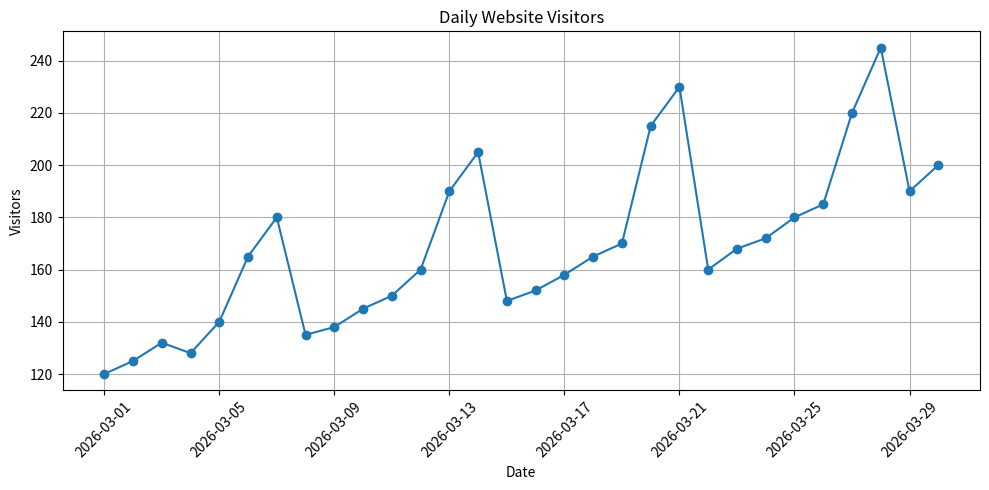
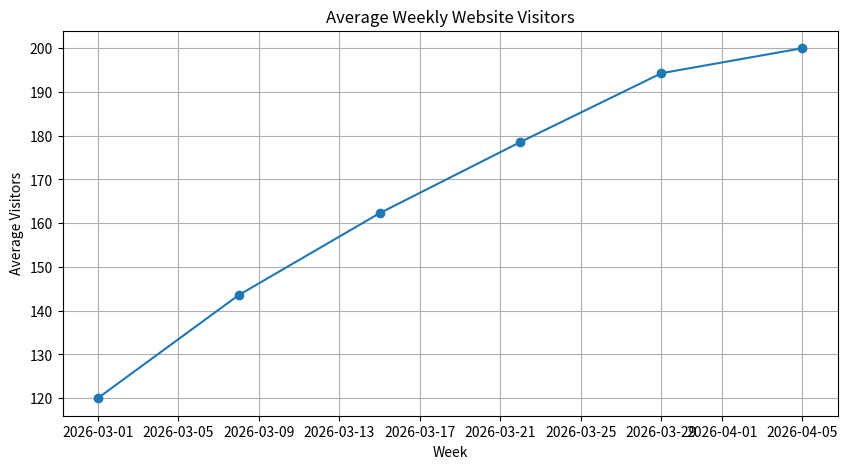
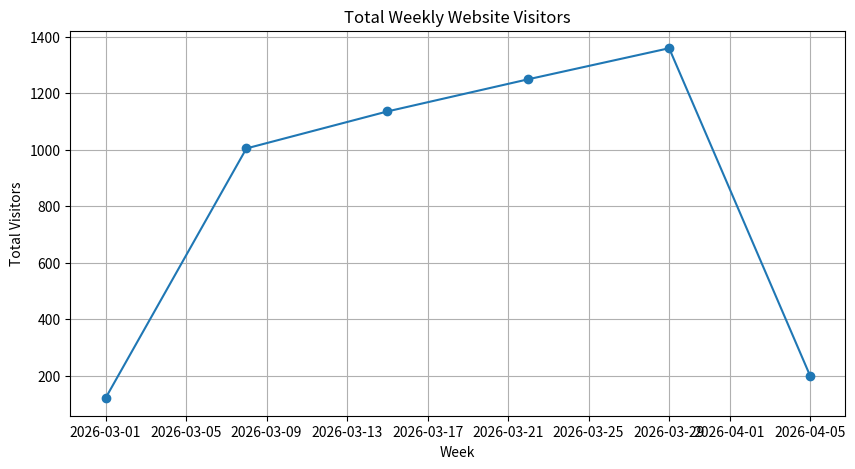
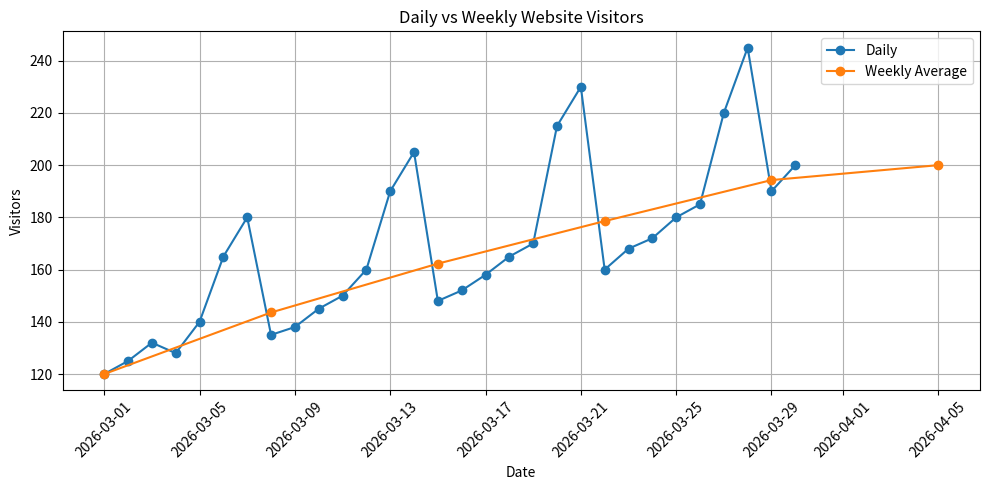
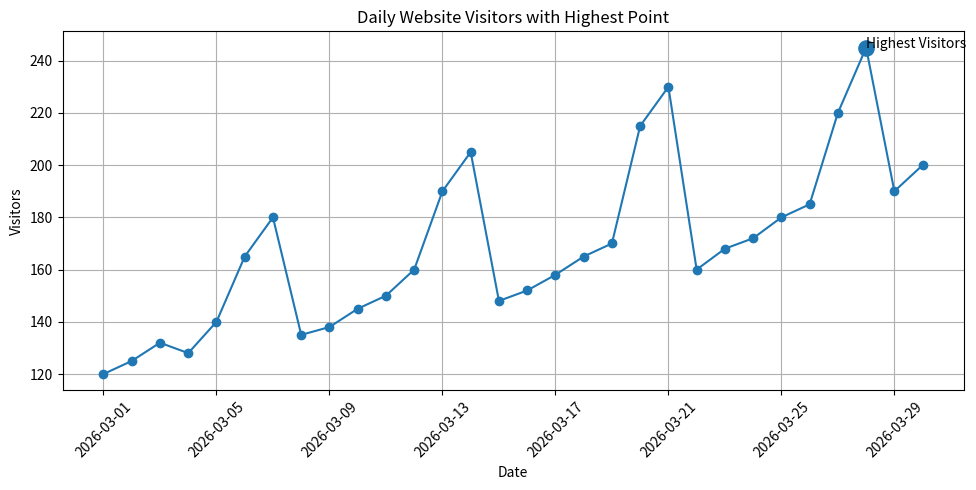

Generate these figures, in order, with matplotlib:
import pandas as pd
import matplotlib.pyplot as plt

data = {
    "Date": pd.date_range(start="2026-03-01", periods=30, freq="D"),
    "Visitors": [
        120, 125, 132, 128, 140,
        165, 180, 135, 138, 145,
        150, 160, 190, 205, 148,
        152, 158, 165, 170, 215,
        230, 160, 168, 172, 180,
        185, 220, 245, 190, 200
    ]
}

website = pd.DataFrame(data)
website = website.set_index("Date")
website.head()

type(website.index)

website.index

plt.figure(figsize=(10, 5))

plt.plot(
    website.index,
    website["Visitors"],
    marker="o"
)

plt.xlabel("Date")
plt.ylabel("Visitors")
plt.title("Daily Website Visitors")
plt.xticks(rotation=45)
plt.grid()
plt.tight_layout()

plt.show()

weekly = website[["Visitors"]].resample("W").mean()
weekly

plt.figure(figsize=(10, 5))

plt.plot(
    weekly.index,
    weekly["Visitors"],
    marker="o"
)

plt.xlabel("Week")
plt.ylabel("Average Visitors")
plt.title("Average Weekly Website Visitors")
plt.grid()

plt.show()

weekly_total = website[["Visitors"]].resample("W").sum()
weekly_total

plt.figure(figsize=(10, 5))

plt.plot(
    weekly_total.index,
    weekly_total["Visitors"],
    marker="o"
)

plt.xlabel("Week")
plt.ylabel("Total Visitors")
plt.title("Total Weekly Website Visitors")
plt.grid()

plt.show()

plt.figure(figsize=(10, 5))

plt.plot(
    website.index,
    website["Visitors"],
    marker="o",
    label="Daily"
)

plt.plot(
    weekly.index,
    weekly["Visitors"],
    marker="o",
    label="Weekly Average"
)

plt.xlabel("Date")
plt.ylabel("Visitors")
plt.title("Daily vs Weekly Website Visitors")
plt.legend()
plt.grid()
plt.xticks(rotation=45)
plt.tight_layout()

plt.show()

highest_visitors = website["Visitors"].max()
highest_date = website["Visitors"].idxmax()

lowest_visitors = website["Visitors"].min()
lowest_date = website["Visitors"].idxmin()

print("Highest date:", highest_date)
print("Highest visitors:", highest_visitors)
print("Lowest date:", lowest_date)
print("Lowest visitors:", lowest_visitors)

plt.figure(figsize=(10, 5))

plt.plot(
    website.index,
    website["Visitors"],
    marker="o"
)

plt.scatter(
    highest_date,
    highest_visitors,
    s=120
)

plt.annotate(
    "Highest Visitors",
    (highest_date, highest_visitors)
)

plt.xlabel("Date")
plt.ylabel("Visitors")
plt.title("Daily Website Visitors with Highest Point")
plt.xticks(rotation=45)
plt.grid()
plt.tight_layout()

plt.show()

# Exercise 1: Daily chart



# Exercise 2: Weekly average



# Exercise 3: Weekly total



# Exercise 4: Highest and lowest values



practice_data = {
    "Date": pd.date_range(start="2026-04-01", periods=21, freq="D"),
    "Visitors": [
        90, 95, 100, 110, 150, 170, 160,
        105, 108, 115, 125, 155, 185, 175,
        120, 130, 135, 145, 190, 210, 205
    ]
}

# Start your final practice task here
